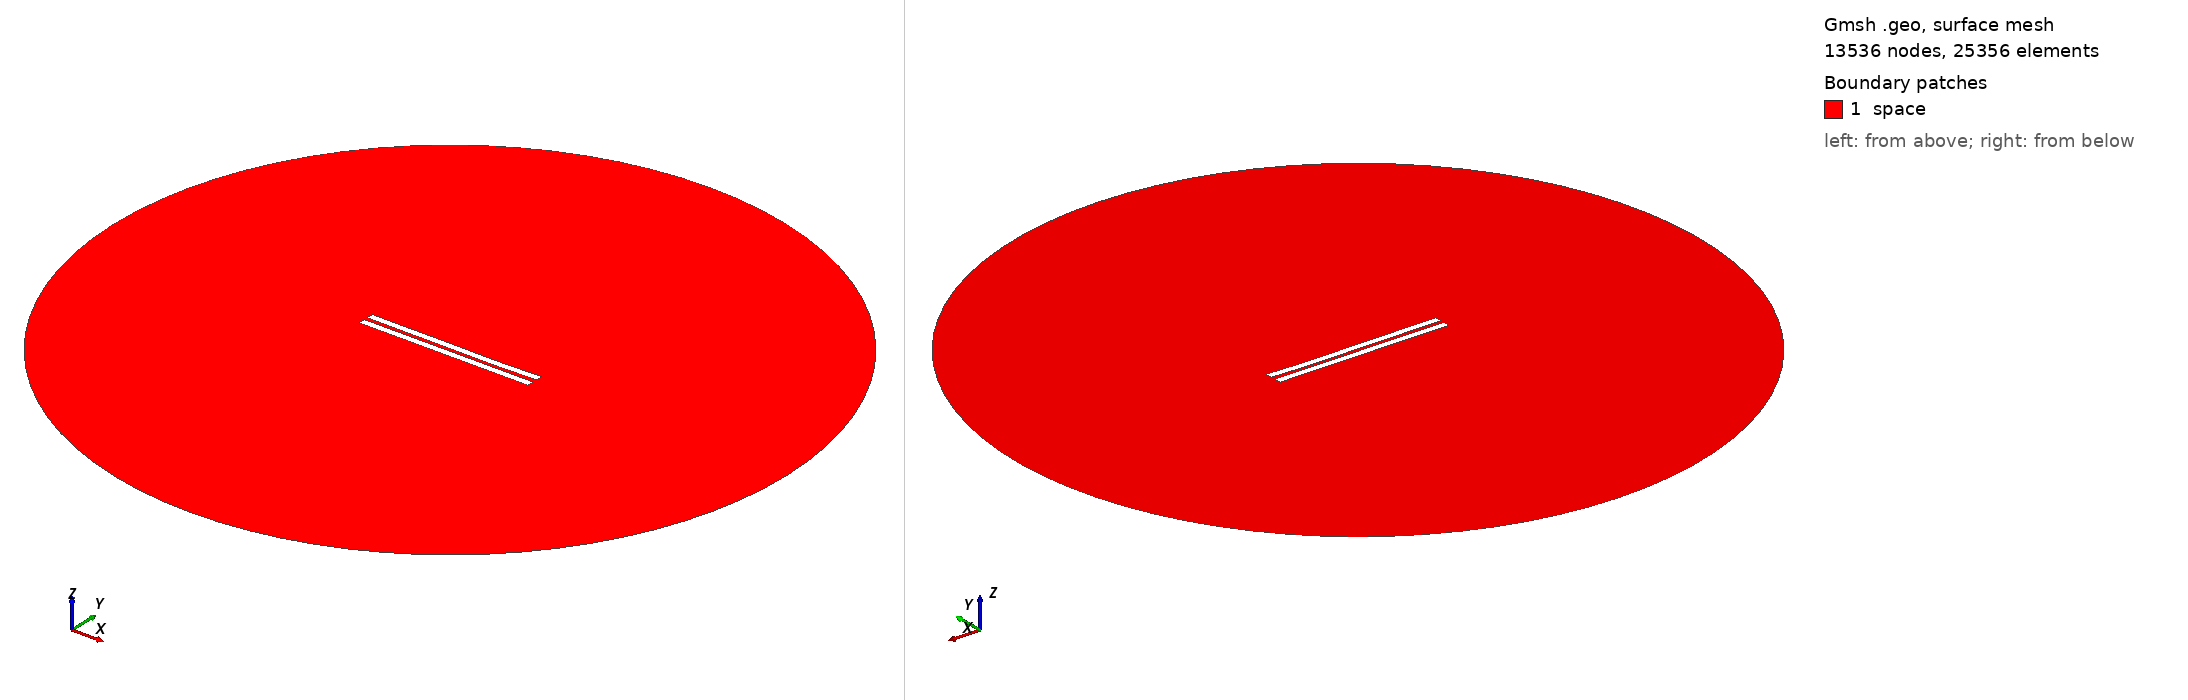

Gmsh geometry script, surface-meshed: 13536 nodes, 25356 surface elements. Boundary patches (legend numbers): 1 space. Left view from above one corner, right view from below the opposite corner. Legend entries are the model's physical surfaces. The drawing asked Gmsh for element sizes between 1% and 20% of the model's largest extent; the script's own settings can give other sizes.

=== 2642.geo (drawn) ===
//---------------------------------------
// Geometry kernel
//---------------------------------------

SetFactory("OpenCASCADE");



//---------------------------------------
// Parameters of the geometry
//---------------------------------------

// Overetch of the upper plate
overetch = 0.0;

// Distance between the plates
distance = 2.5;

// Discretization over the x axis (for the deformation)
nx = 50; 

// Length of the plate
L = 100 - overetch; 

// Number of modes
n = 4; 

// 1st mode coefficient
coeff(1) = -0.075;
beta(1) = 0.596864 * 3.1415926535 / L;

// 2nd mode coefficient
coeff(2) = -0.15;
beta(2) = 1.49418 * 3.1415926535 / L;

// 3rd mode coefficient
coeff(3) = 0.07499999999999998;
beta(3) = 2.50025 * 3.1415926535 / L;

// 4th mode coefficient
coeff(4) = -0.075;
beta(4) = 3.49999 * 3.1415926535 / L;



//---------------------------------------
// Upper plate (deformed rectangle)
//---------------------------------------

// Coordiantes of the upper plate
xmin = -50;
xmax = 50 - overetch;

// Height of the upper plate
yheight = 4 - 2 * overetch;

// Indexes of the points
UpperID[] = {};
LowerID[] = {};
LeftID[] = {};
RightID[] = {};

// Point index
p = 1;

// Horizontal edges
For i In {1:nx}
    x = xmin + (i-1)*(xmax - xmin)/(nx-1);

    y_bottom = distance / 2 + overetch;
    For j In {1:n}
        C = (Cosh(beta(j)*L) + Cos(beta(j)*L)) / (Sinh(beta(j)*L) + Sin(beta(j)*L));
        y_bottom  = y_bottom + coeff(j) * (Cosh(beta(j)*(x+50)) - Cos(beta(j)*(x+50)) - C * (Sinh(beta(j)*(x+50)) - Sin(beta(j)*(x+50))));
    EndFor

    y_top = y_bottom + yheight;

    Point(p) = {x, y_top, 0, 1.0};
    UpperID[i] = p;
    p = p + 1;

    Point(p) = {x, y_bottom, 0, 1.0};
    LowerID[i] = p;
    p = p + 1;
EndFor

// Create point lists
UpperPts[] = {}; LowerPts[] = {};
For i In {1:nx}
  UpperPts[] += {UpperID[i]};
  LowerPts[] += {LowerID[i]};
EndFor

// Build splines
Spline(1) = {UpperPts[]};
Spline(2) = {LowerPts[]};
Line(3) = {LowerPts[nx-1], UpperPts[nx-1]};
Line(4) = {LowerPts[0], UpperPts[0]};

// Build the plane surface
Curve Loop(1) = {2, 3, -1, -4};
Plane Surface(1) = {1};



//---------------------------------------
// Lower plate (rectangle)
//---------------------------------------

// Vertices
Point(1001) = {-50, -1, 0, 1.0};
Point(1002) = { 50, -1, 0, 1.0};
Point(1003) = { 50,  -5, 0, 1.0};
Point(1004) = {-50,  -5, 0, 1.0};

// Edges
Line(5) = {1001, 1002};
Line(6) = {1002, 1003};
Line(7) = {1003, 1004};
Line(8) = {1004, 1001};

// Plane surface
Line Loop(2) = {5, 6, 7, 8};
Plane Surface(2) = {2}; 



//---------------------------------------
// Outer (fictious) boundary
//---------------------------------------

// Points
Point(1005) = {0, 0, 0};       // Center
Point(1006) = {200, 0, 0};     // Start point
Point(1007) = {0, 200, 0};     // 90 degrees
Point(1008) = {-200, 0, 0};    // 180 degrees
Point(1009) = {0, -200, 0};    // 270 degrees

// Circle arcs (each needs start, center, end)
Circle(9) = {1006, 1005, 1007};
Circle(10) = {1007, 1005, 1008};
Circle(11) = {1008, 1005, 1009};
Circle(12) = {1009, 1005, 1006};

// Plane surface for the entire domain
Curve Loop(3) = {9, 10, 11, 12};
Surface(3) = {3};

// Subtract the plates from the whole domain to obtain the actual domain where we want to solve the equations
BooleanDifference{ Surface{3}; Delete; }{ Surface{1}; Surface{2}; Delete; }




//---------------------------------------
// Transfinite Lines/Curves
//---------------------------------------

// Set the number of points on the boundaries
r = 7;

// Plates
Transfinite Curve {1, 2} = 50*r Using Progression 1;
Transfinite Curve {3, 4} = 2*r Using Progression 1;
Transfinite Line {5, 7} = 50*r Using Progression 1;
Transfinite Line {6, 8} = 2*r Using Progression 1;

// Outer boundary
Transfinite Line {9, 10, 11, 12} = 20 Using Progression 1;



//---------------------------------------
// Physical groups
//---------------------------------------                

// Physical curves (boundaries)
Physical Line("force_segment", 10) = {2};
Physical Line("upper_plate", 11) = {1, 3, 4};
Physical Line("lower_plate", 12) = {5, 6, 7, 8};
Physical Line("boundary", 20) = {9, 10, 11, 12};

// Physical Surfaces
Physical Surface("space", 30) = {3};



//---------------------------------------
// 6. Generate the Mesh
//---------------------------------------

// 2D mesh generation
Mesh 2;
